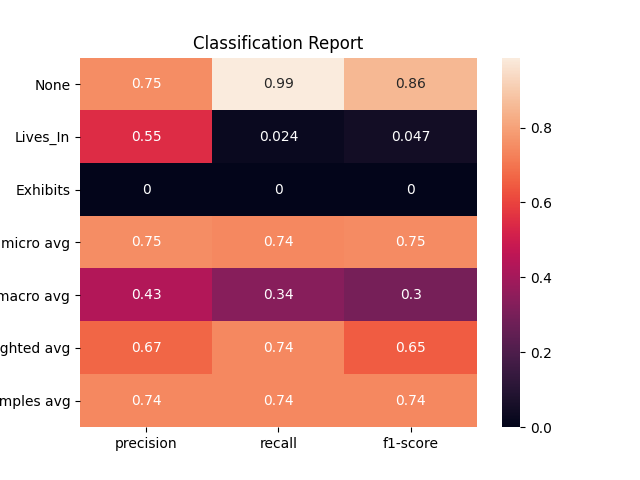

Values plotted in this chart, from the file beside it:
, None, Lives_In, Exhibits, micro avg, macro avg, weighted avg, samples avg
precision, 0.7544, 0.55, 0.0, 0.7527, 0.4348, 0.668, 0.7434
recall, 0.9867, 0.02434, 0.0, 0.7434, 0.337, 0.7434, 0.7434
f1-score, 0.8551, 0.04661, 0.0, 0.748, 0.3006, 0.649, 0.7434
support, 1806, 452.0, 154.0, 2412, 2412, 2412, 2412
